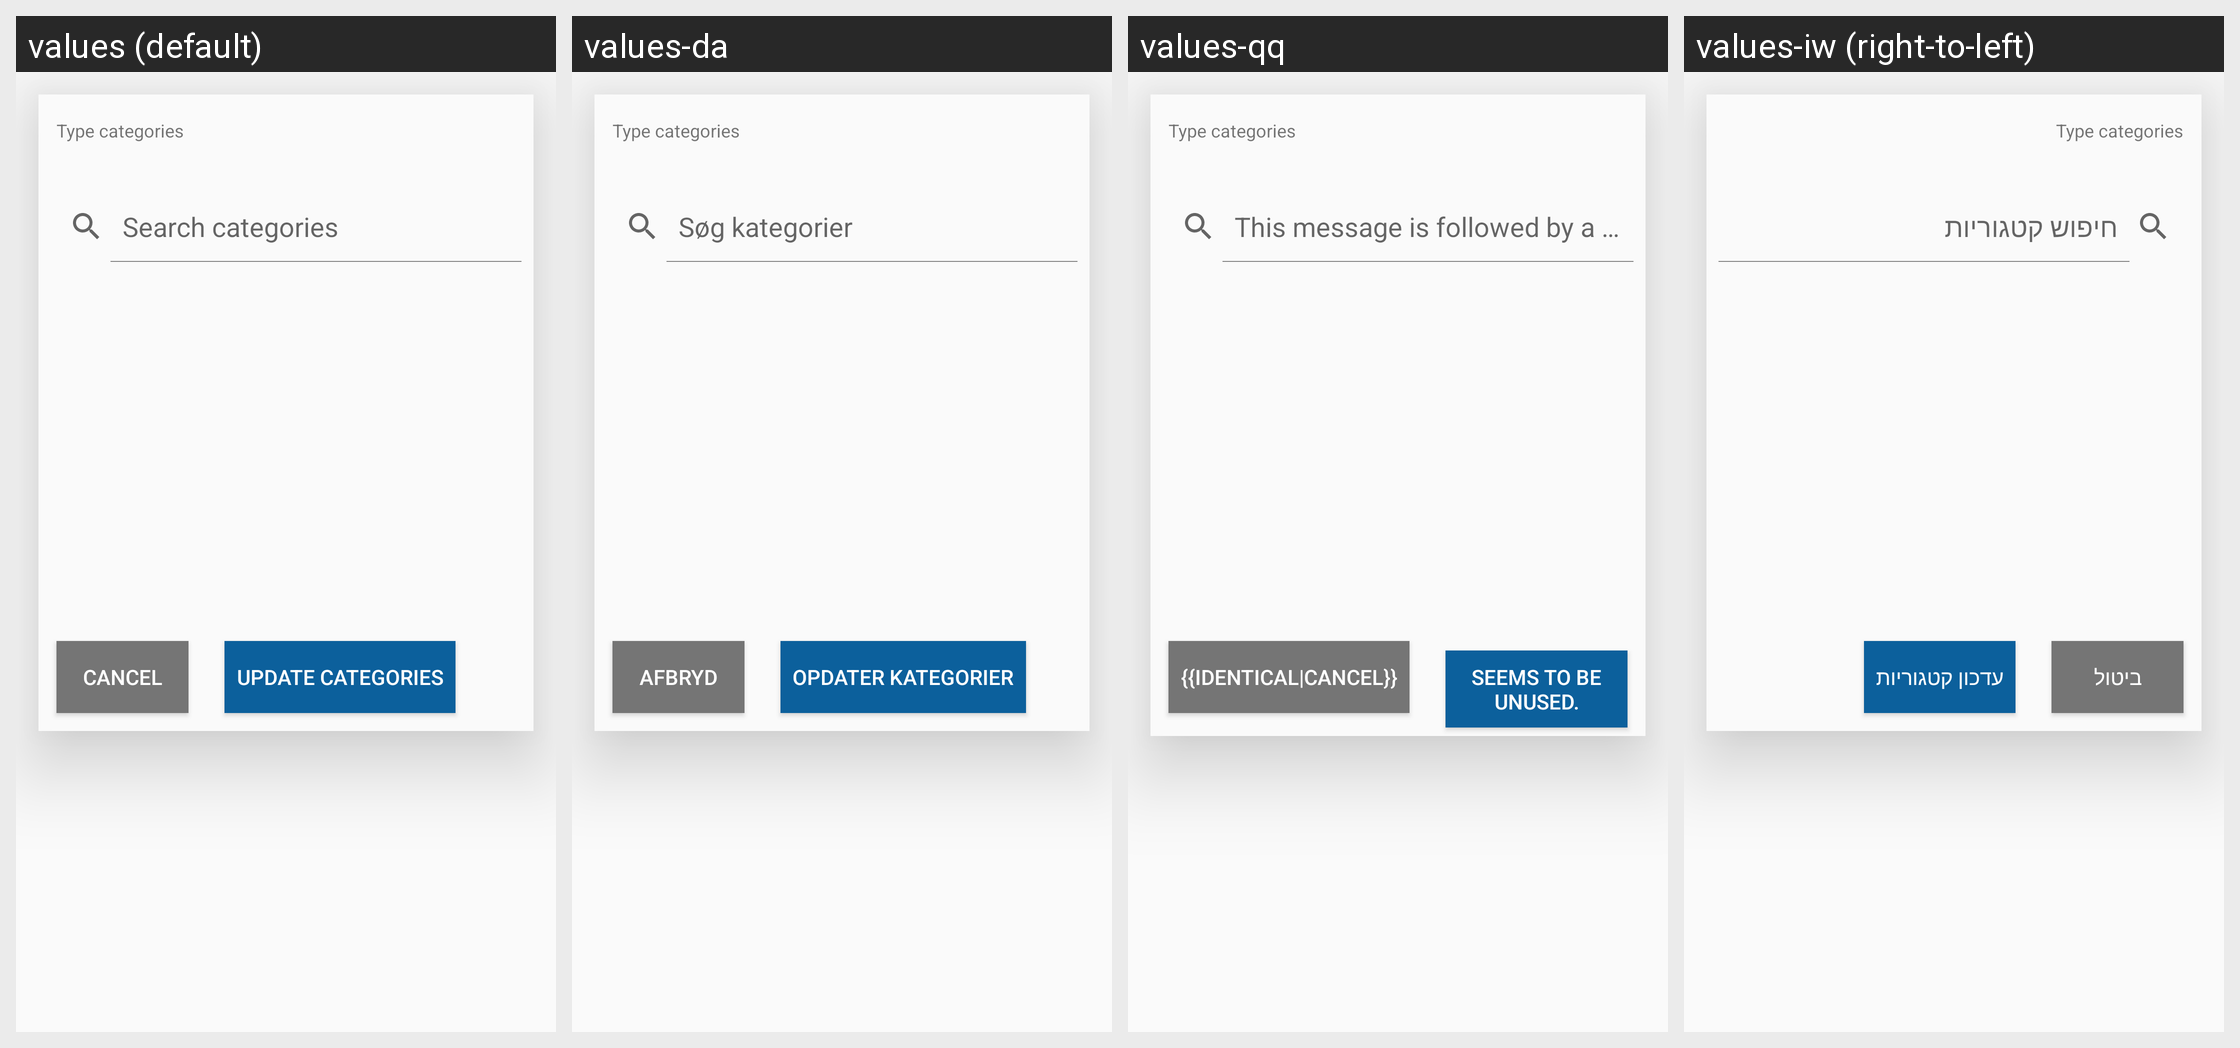

This grid shows one Android layout under several languages. Give, for every string resource on the screen, its name, the default text and each shown locale's text.
Android screen res/layout/layout_edit_categories.xml rendered under 4 locales, left to right: values (default), values-da, values-qq, values-iw (right-to-left). Device: Nexus 5 (rendered at 1080×1920; each locale shown at half size, 540×960, under a caption strip naming it); theme LightAppTheme.
Other locales in the repository, not shown: values-ab, values-af, values-ais, values-anp, values-ar, values-arc, values-as, values-ast, values-az, values-azb, values-ba, values-ban, values-bcl, values-bg, values-blk, values-bn, values-br, values-bs, values-ca, values-ce, values-ckb, values-cs, values-csb, values-cy, values-de, values-diq, values-dty, values-el, values-en-rGB, values-eo, values-es, values-eu, values-fa, values-fi, values-fit, values-fo, values-fr, values-frp, values-frr, values-fur, values-ga, values-gcr, values-gl, values-got, values-gu, values-ha, values-haw, values-he, values-hi, values-hr, values-hrx, values-hsb, values-hu, values-hy, values-hyw, values-ia, values-id, values-in, values-io, values-is, values-it, values-ja, values-ji, values-jv, values-ka, values-kaa, values-kab, values-kge, values-kjp, values-km, values-kn, values-ko, values-ko-rKP, values-krc, values-ks, values-ksh, values-ku, values-kum, values-kus, values-ky, values-la, values-lag, values-lb, values-lez, values-li, values-lrc, values-lt, values-lv, values-mag, values-mg, values-min, values-mk, values-ml, values-mn, values-mni, values-mnw, values-mr, values-mrh, values-ms, values-mt, values-my, values-nb, values-ne, values-nl, values-nqo, values-oc, values-or, values-pa, values-pl, values-pms, values-pnb, values-ps, values-pt, values-pt-rBR, values-ro, values-ru, values-sah, values-sat, values-sd, values-se, values-sh, values-si, values-sje, values-sk, values-skr, values-sl, values-smn, values-sms, values-sr, values-su, values-sv, values-sw, values-syl, values-szy, values-ta, values-tcy, values-te, values-th, values-tok, values-tr, values-tum, values-ug, values-uk, values-ur, values-uz, values-vec, values-vi, values-xal, values-xmf, values-yi, values-yue, values-zgh, values-zh, values-zh-rCN, values-zh-rHK, values-zh-rTW.
Strings drawn on this screen, with the default value and each locale's value (text and hints the layout hard-codes, and strings that could not be matched under every locale, appear in the picture but are not listed):

categories_search_text_hint
  values: Search categories
  values-da: Søg kategorier
  values-qq: This message is followed by a list of the categories.
      {{Identical|Search category}}
  values-iw: חיפוש קטגוריות

cancel
  values: Cancel
  values-da: Afbryd
  values-qq: {{Identical|Cancel}}
  values-iw: ביטול

category_edit_button_text
  values: Update categories
  values-da: Opdater kategorier
  values-qq: Seems to be unused.
  values-iw: עדכון קטגוריות
